The GitHub repository yujeong0/Auto_painting_program contains a labelled image folder "imgs_others" with 8 categories: apple, avocado, carrot, cherry, flower, leaf, shellfish, tomato. Examples follow, each with its label.

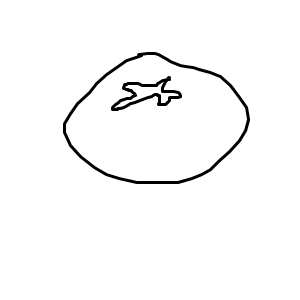
Label: tomato

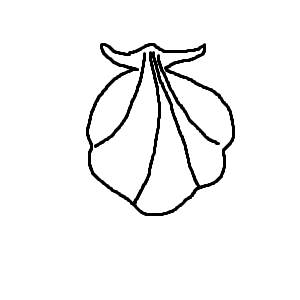
Label: shellfish

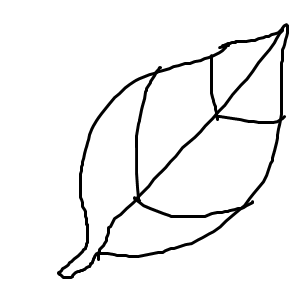
Label: leaf

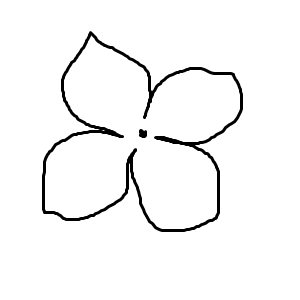
Label: flower

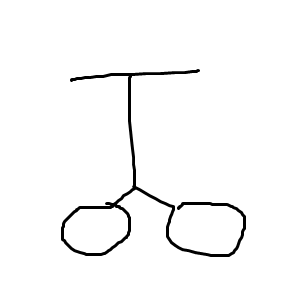
Label: cherry

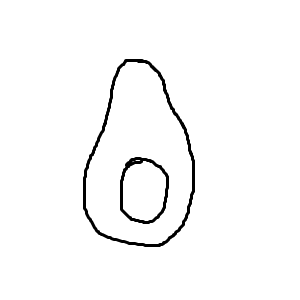
Label: avocado
